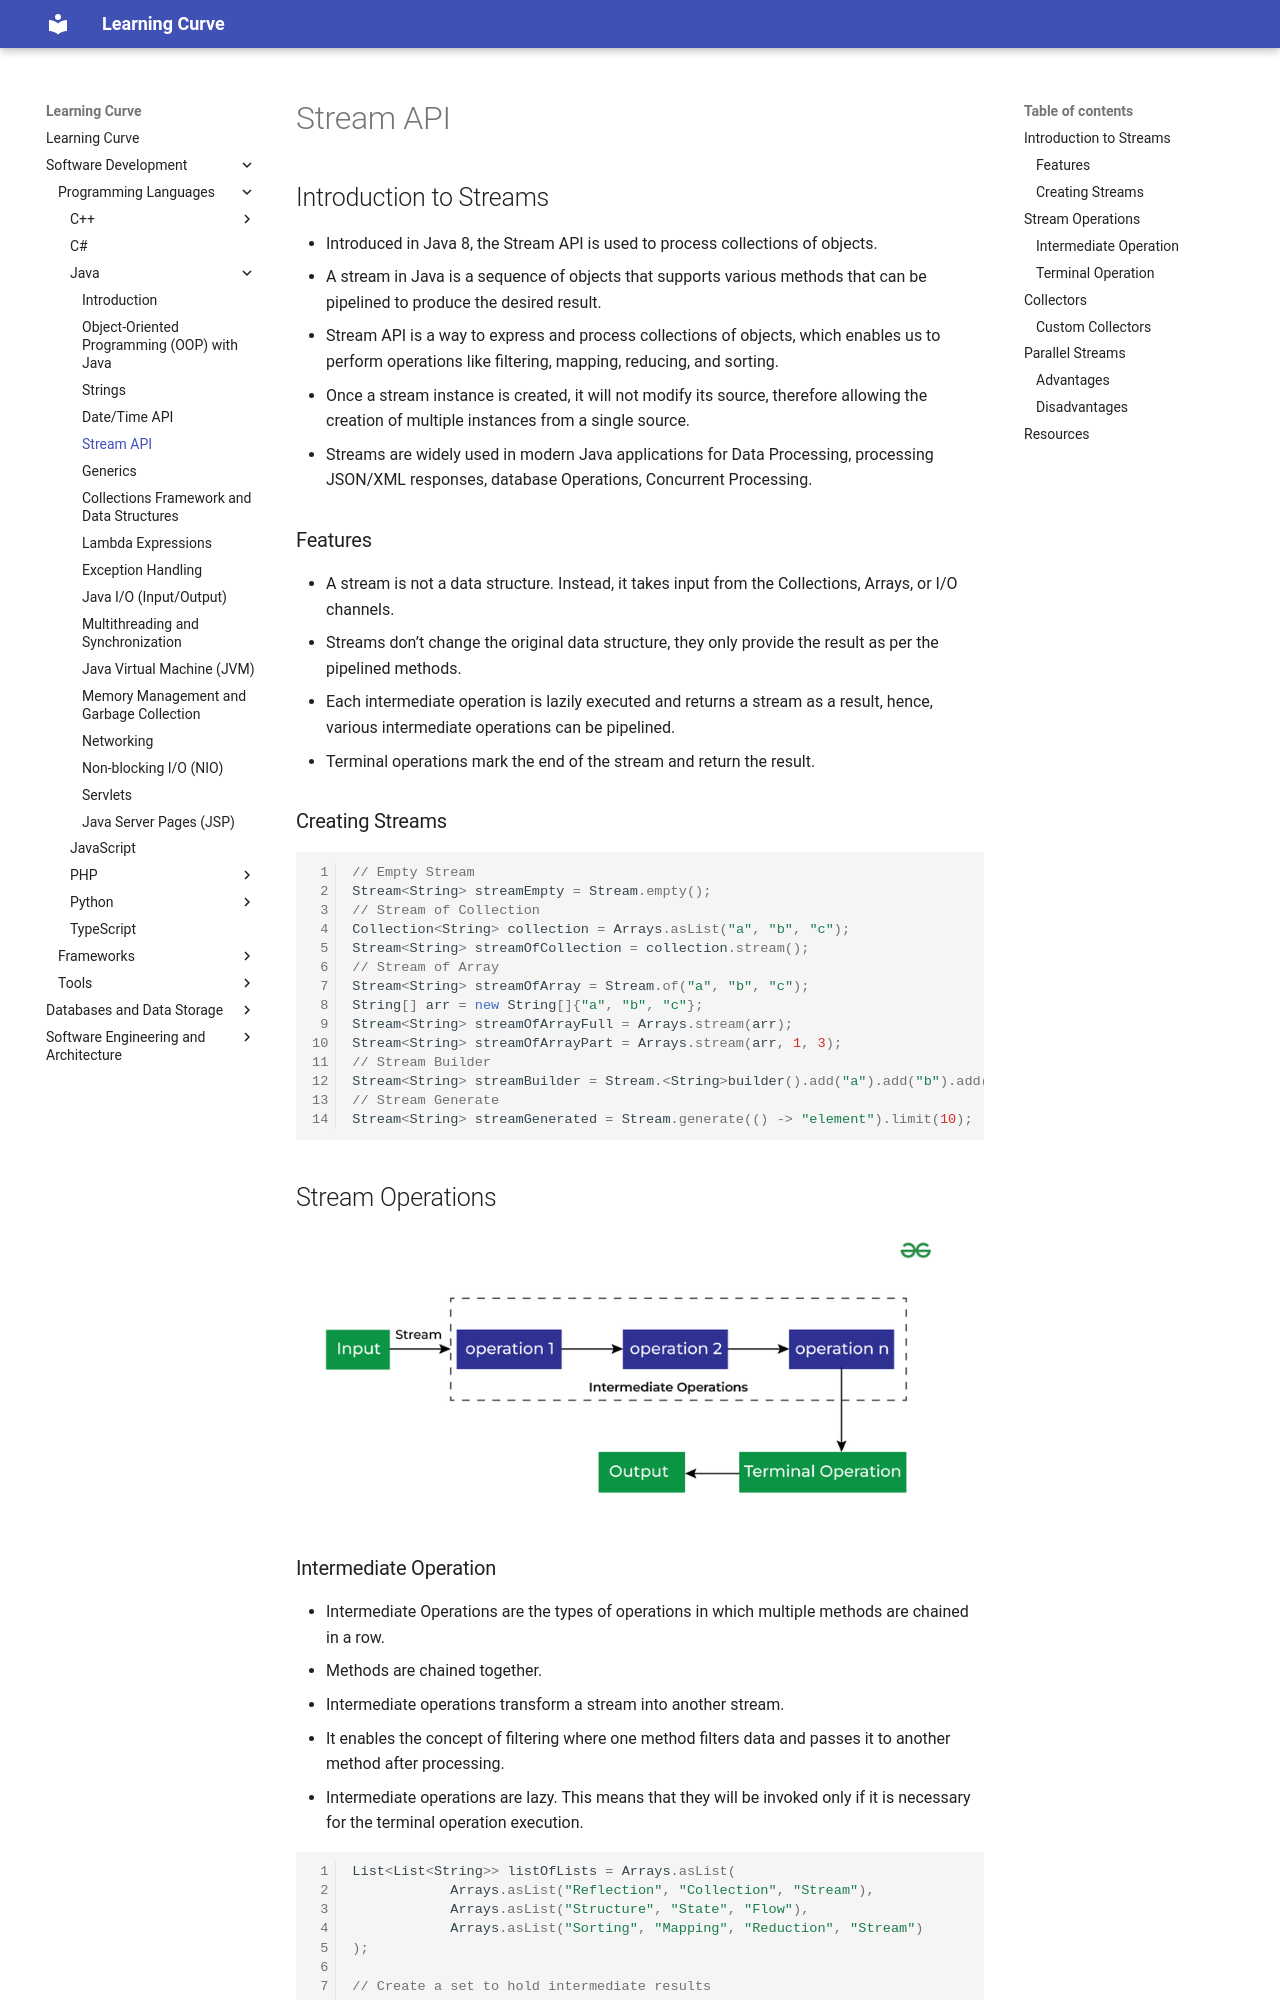

repository: rmShoeb/learning-curve · page: software-development/programming-languages/Java/04-stream-api/index.html · generator: mkdocs

# Stream API

## Introduction to Streams
- Introduced in Java 8, the Stream API is used to process collections of objects.
- A stream in Java is a sequence of objects that supports various methods that can be pipelined to produce the desired result.
- Stream API is a way to express and process collections of objects, which enables us to perform operations like filtering, mapping, reducing, and sorting.
- Once a stream instance is created, it will not modify its source, therefore allowing the creation of multiple instances from a single source.
- Streams are widely used in modern Java applications for Data Processing, processing JSON/XML responses, database Operations, Concurrent Processing.

### Features
- A stream is not a data structure. Instead, it takes input from the Collections, Arrays, or I/O channels.
- Streams don’t change the original data structure, they only provide the result as per the pipelined methods.
- Each intermediate operation is lazily executed and returns a stream as a result, hence, various intermediate operations can be pipelined.
- Terminal operations mark the end of the stream and return the result.

### Creating Streams

```java
// Empty Stream
Stream<String> streamEmpty = Stream.empty();
// Stream of Collection
Collection<String> collection = Arrays.asList("a", "b", "c");
Stream<String> streamOfCollection = collection.stream();
// Stream of Array
Stream<String> streamOfArray = Stream.of("a", "b", "c");
String[] arr = new String[]{"a", "b", "c"};
Stream<String> streamOfArrayFull = Arrays.stream(arr);
Stream<String> streamOfArrayPart = Arrays.stream(arr, 1, 3);
// Stream Builder
Stream<String> streamBuilder = Stream.<String>builder().add("a").add("b").add("c").build();
// Stream Generate
Stream<String> streamGenerated = Stream.generate(() -> "element").limit(10);
```

## Stream Operations

![](images/java-stream-operations.png)
